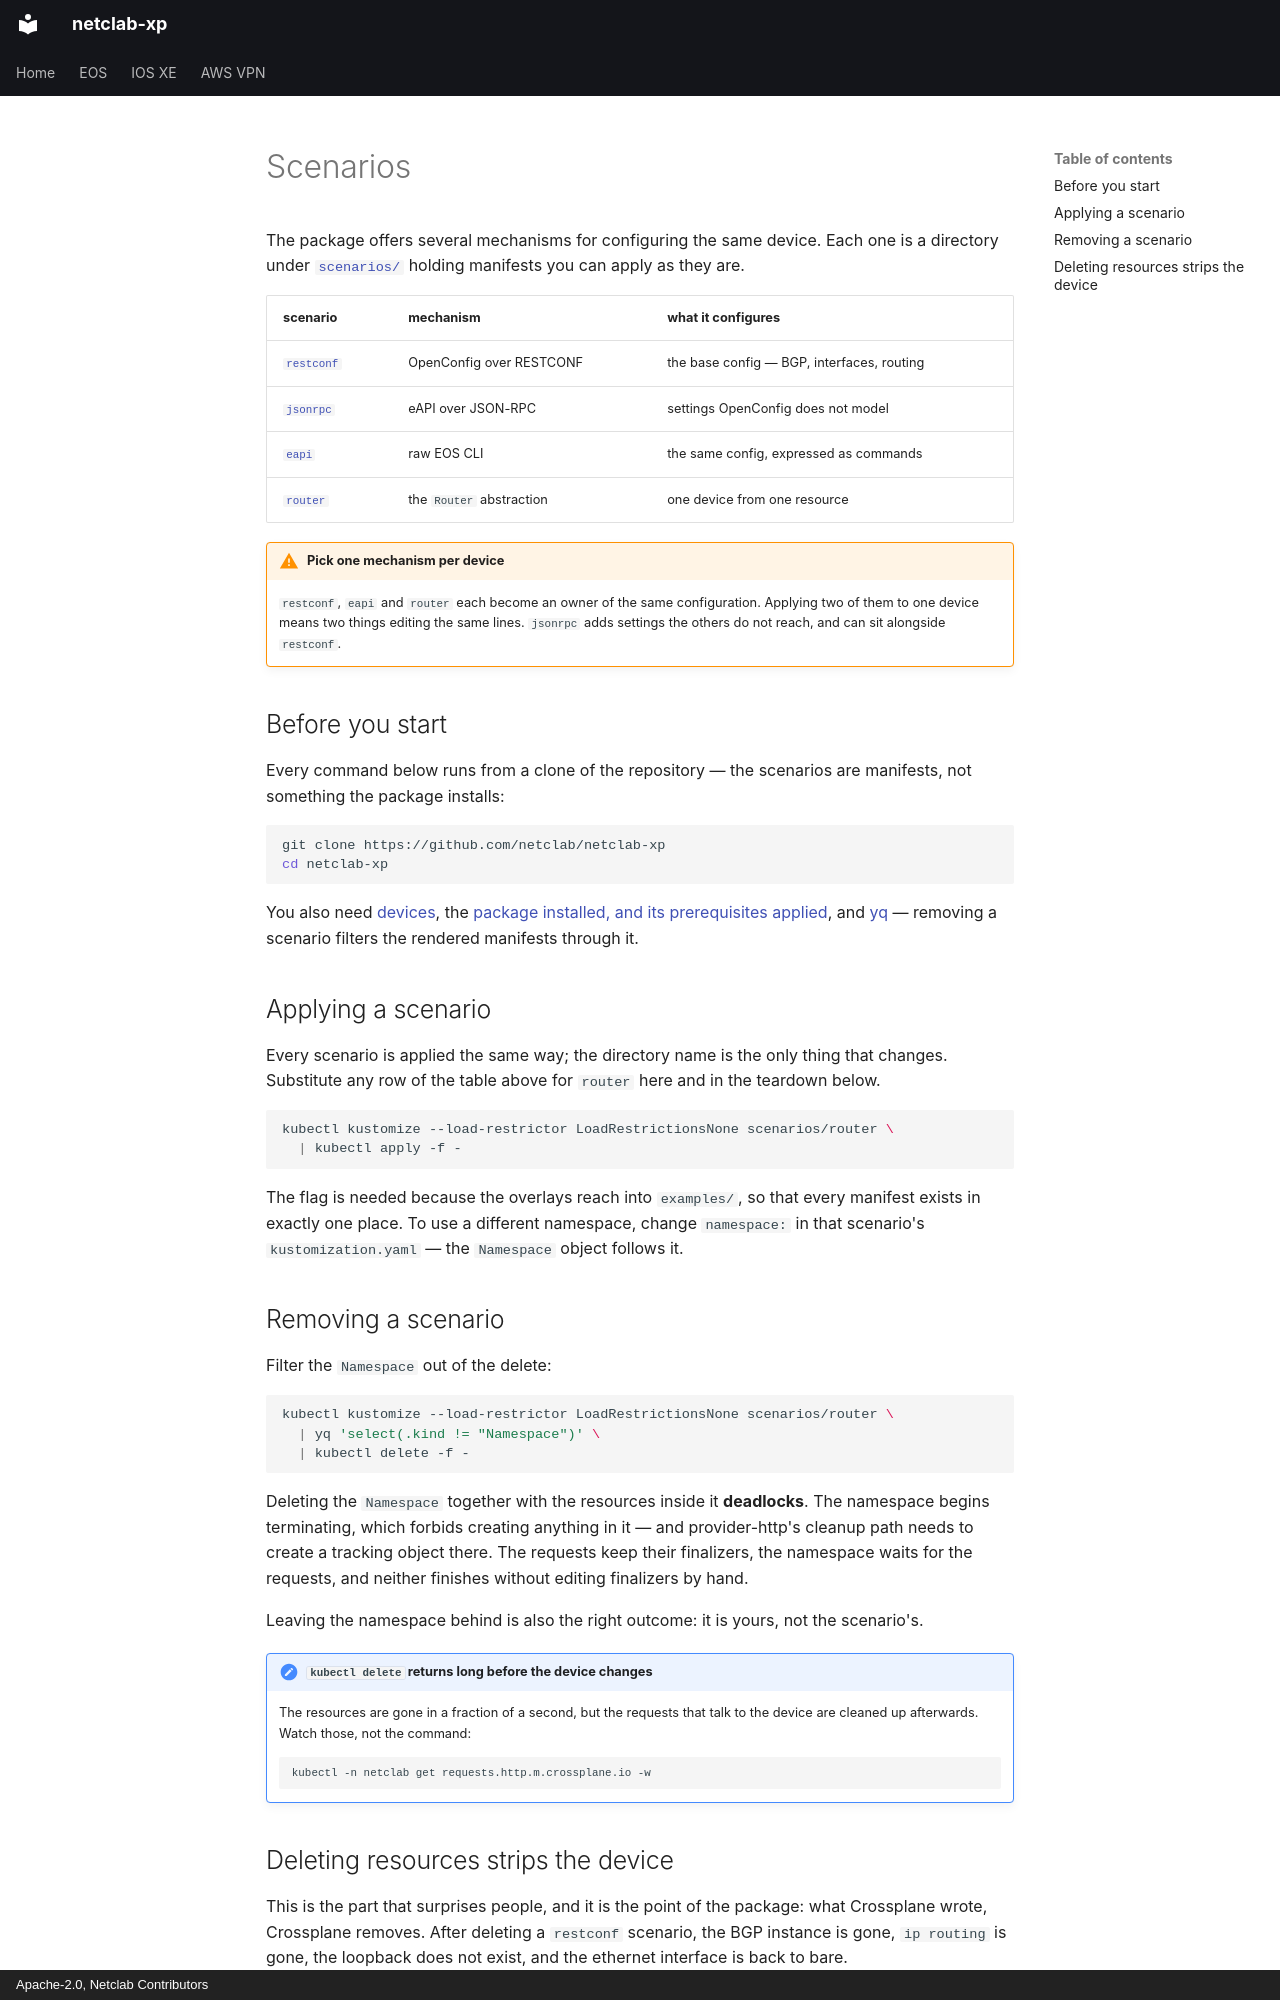

repository: netclab/netclab-xp · page: scenarios/index.html · generator: mkdocs · copyright: Apache-2.0, Netclab Contributors

# Scenarios

The package offers several mechanisms for configuring the same device. Each one
is a directory under [`scenarios/`](https://github.com/netclab/netclab-xp/tree/main/scenarios)
holding manifests you can apply as they are.

| scenario | mechanism | what it configures |
|---|---|---|
| [`restconf`](restconf.md) | OpenConfig over RESTCONF | the base config — BGP, interfaces, routing |
| [`jsonrpc`](jsonrpc.md) | eAPI over JSON-RPC | settings OpenConfig does not model |
| [`eapi`](eapi.md) | raw EOS CLI | the same config, expressed as commands |
| [`router`](router.md) | the `Router` abstraction | one device from one resource |

!!! warning "Pick one mechanism per device"

    `restconf`, `eapi` and `router` each become an owner of the same
    configuration. Applying two of them to one device means two things editing
    the same lines. `jsonrpc` adds settings the others do not reach, and can sit
    alongside `restconf`.

## Before you start

Every command below runs from a clone of the repository — the scenarios are
manifests, not something the package installs:

```bash
git clone https://github.com/netclab/netclab-xp
cd netclab-xp
```

You also need [devices](../lab.md), the
[package installed, and its prerequisites applied](../install.md), and
[yq](https://github.com/mikefarah/yq#install) — removing a scenario filters the
rendered manifests through it.

## Applying a scenario

Every scenario is applied the same way; the directory name is the only thing
that changes. Substitute any row of the table above for `router` here and in the
teardown below.

```bash
kubectl kustomize --load-restrictor LoadRestrictionsNone scenarios/router \
  | kubectl apply -f -
```

The flag is needed because the overlays reach into `examples/`, so that every
manifest exists in exactly one place. To use a different namespace, change
`namespace:` in that scenario's `kustomization.yaml` — the `Namespace` object
follows it.

## Removing a scenario

Filter the `Namespace` out of the delete:

```bash
kubectl kustomize --load-restrictor LoadRestrictionsNone scenarios/router \
  | yq 'select(.kind != "Namespace")' \
  | kubectl delete -f -
```

Deleting the `Namespace` together with the resources inside it **deadlocks**.
The namespace begins terminating, which forbids creating anything in it — and
provider-http's cleanup path needs to create a tracking object there. The
requests keep their finalizers, the namespace waits for the requests, and
neither finishes without editing finalizers by hand.

Leaving the namespace behind is also the right outcome: it is yours, not the
scenario's.

!!! note "`kubectl delete` returns long before the device changes"

    The resources are gone in a fraction of a second, but the requests that
    talk to the device are cleaned up afterwards. Watch those, not the command:

    ```bash
    kubectl -n netclab get requests.http.m.crossplane.io -w
    ```
